Labelled photos from "data_synthetic", an image-classification folder in BG-traveling/RPS-Project-V2. The possible labels are: paper, rock, scissors.

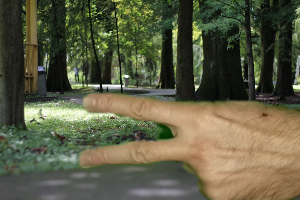
Label: scissors

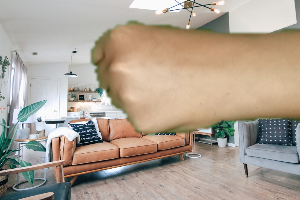
Label: rock

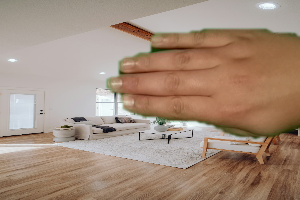
Label: paper

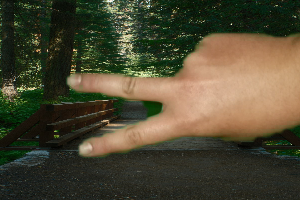
Label: scissors

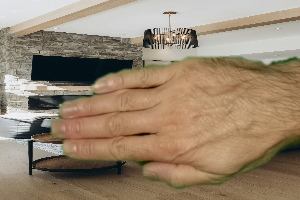
Label: paper

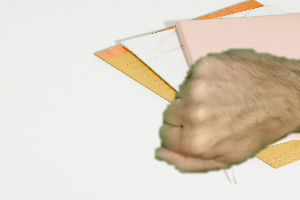
Label: rock
